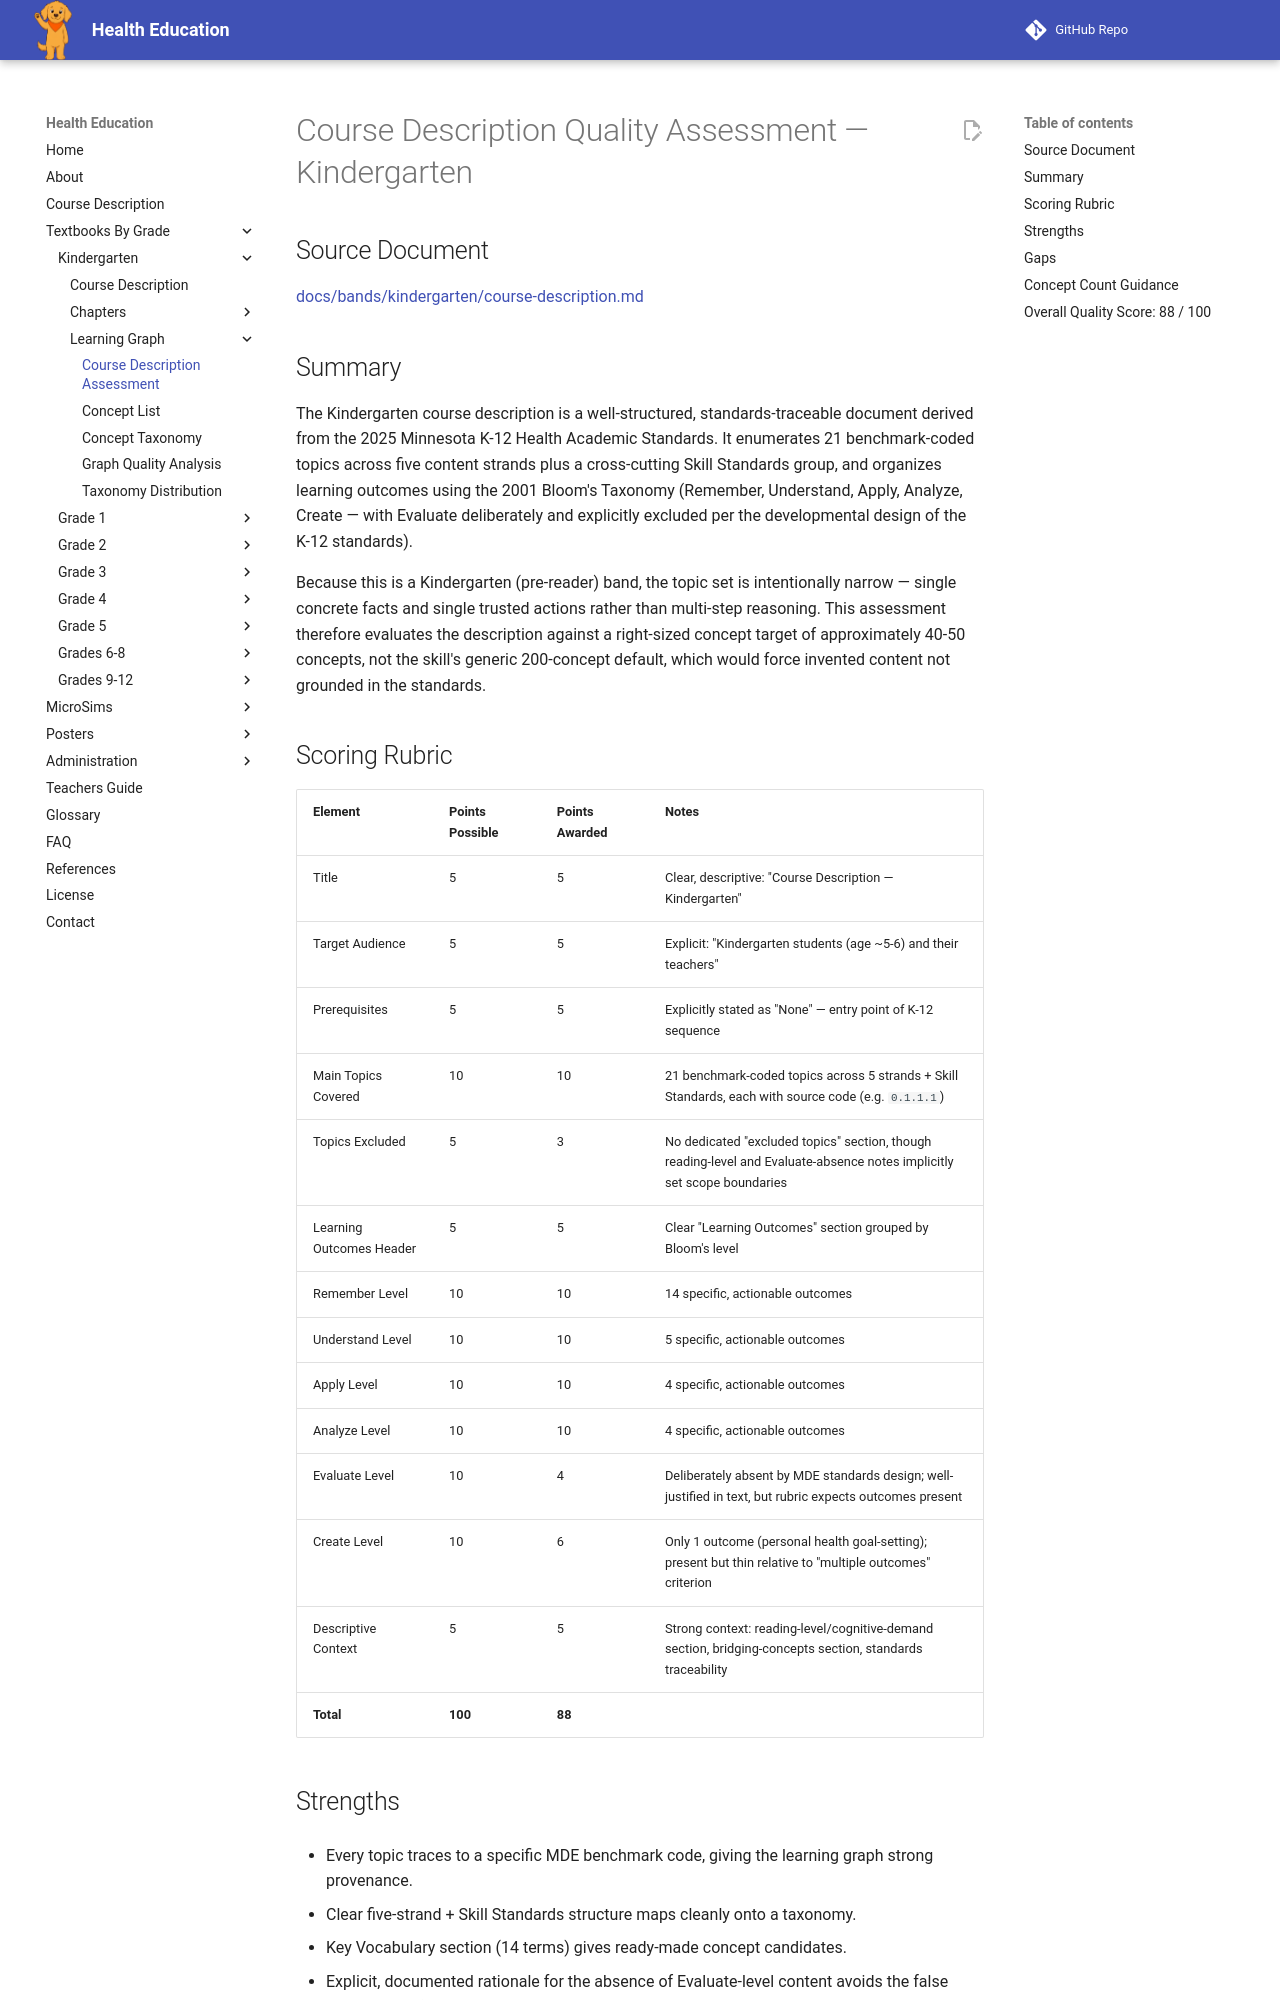

repository: dmccreary/health-education · page: bands/kindergarten/learning-graph/course-description-assessment/index.html · generator: mkdocs

---
title: Course Description Assessment — Kindergarten
description: Quality assessment of the Kindergarten band course description used to generate the learning graph.
quality_score: 88
---

# Course Description Quality Assessment — Kindergarten

## Source Document

[docs/bands/kindergarten/course-description.md](../course-description.md)

## Summary

The Kindergarten course description is a well-structured, standards-traceable
document derived from the 2025 Minnesota K-12 Health Academic Standards. It
enumerates 21 benchmark-coded topics across five content strands plus a
cross-cutting Skill Standards group, and organizes learning outcomes using
the 2001 Bloom's Taxonomy (Remember, Understand, Apply, Analyze, Create — with
Evaluate deliberately and explicitly excluded per the developmental design of
the K-12 standards).

Because this is a Kindergarten (pre-reader) band, the topic set is
intentionally narrow — single concrete facts and single trusted actions
rather than multi-step reasoning. This assessment therefore evaluates the
description against a right-sized concept target of approximately 40-50
concepts, not the skill's generic 200-concept default, which would force
invented content not grounded in the standards.

## Scoring Rubric

| Element | Points Possible | Points Awarded | Notes |
|---|---|---|---|
| Title | 5 | 5 | Clear, descriptive: "Course Description — Kindergarten" |
| Target Audience | 5 | 5 | Explicit: "Kindergarten students (age ~5-6) and their teachers" |
| Prerequisites | 5 | 5 | Explicitly stated as "None" — entry point of K-12 sequence |
| Main Topics Covered | 10 | 10 | 21 benchmark-coded topics across 5 strands + Skill Standards, each with source code (e.g. `0.1.1.1`) |
| Topics Excluded | 5 | 3 | No dedicated "excluded topics" section, though reading-level and Evaluate-absence notes implicitly set scope boundaries |
| Learning Outcomes Header | 5 | 5 | Clear "Learning Outcomes" section grouped by Bloom's level |
| Remember Level | 10 | 10 | 14 specific, actionable outcomes |
| Understand Level | 10 | 10 | 5 specific, actionable outcomes |
| Apply Level | 10 | 10 | 4 specific, actionable outcomes |
| Analyze Level | 10 | 10 | 4 specific, actionable outcomes |
| Evaluate Level | 10 | 4 | Deliberately absent by MDE standards design; well-justified in text, but rubric expects outcomes present |
| Create Level | 10 | 6 | Only 1 outcome (personal health goal-setting); present but thin relative to "multiple outcomes" criterion |
| Descriptive Context | 5 | 5 | Strong context: reading-level/cognitive-demand section, bridging-concepts section, standards traceability |
| **Total** | **100** | **88** | |
